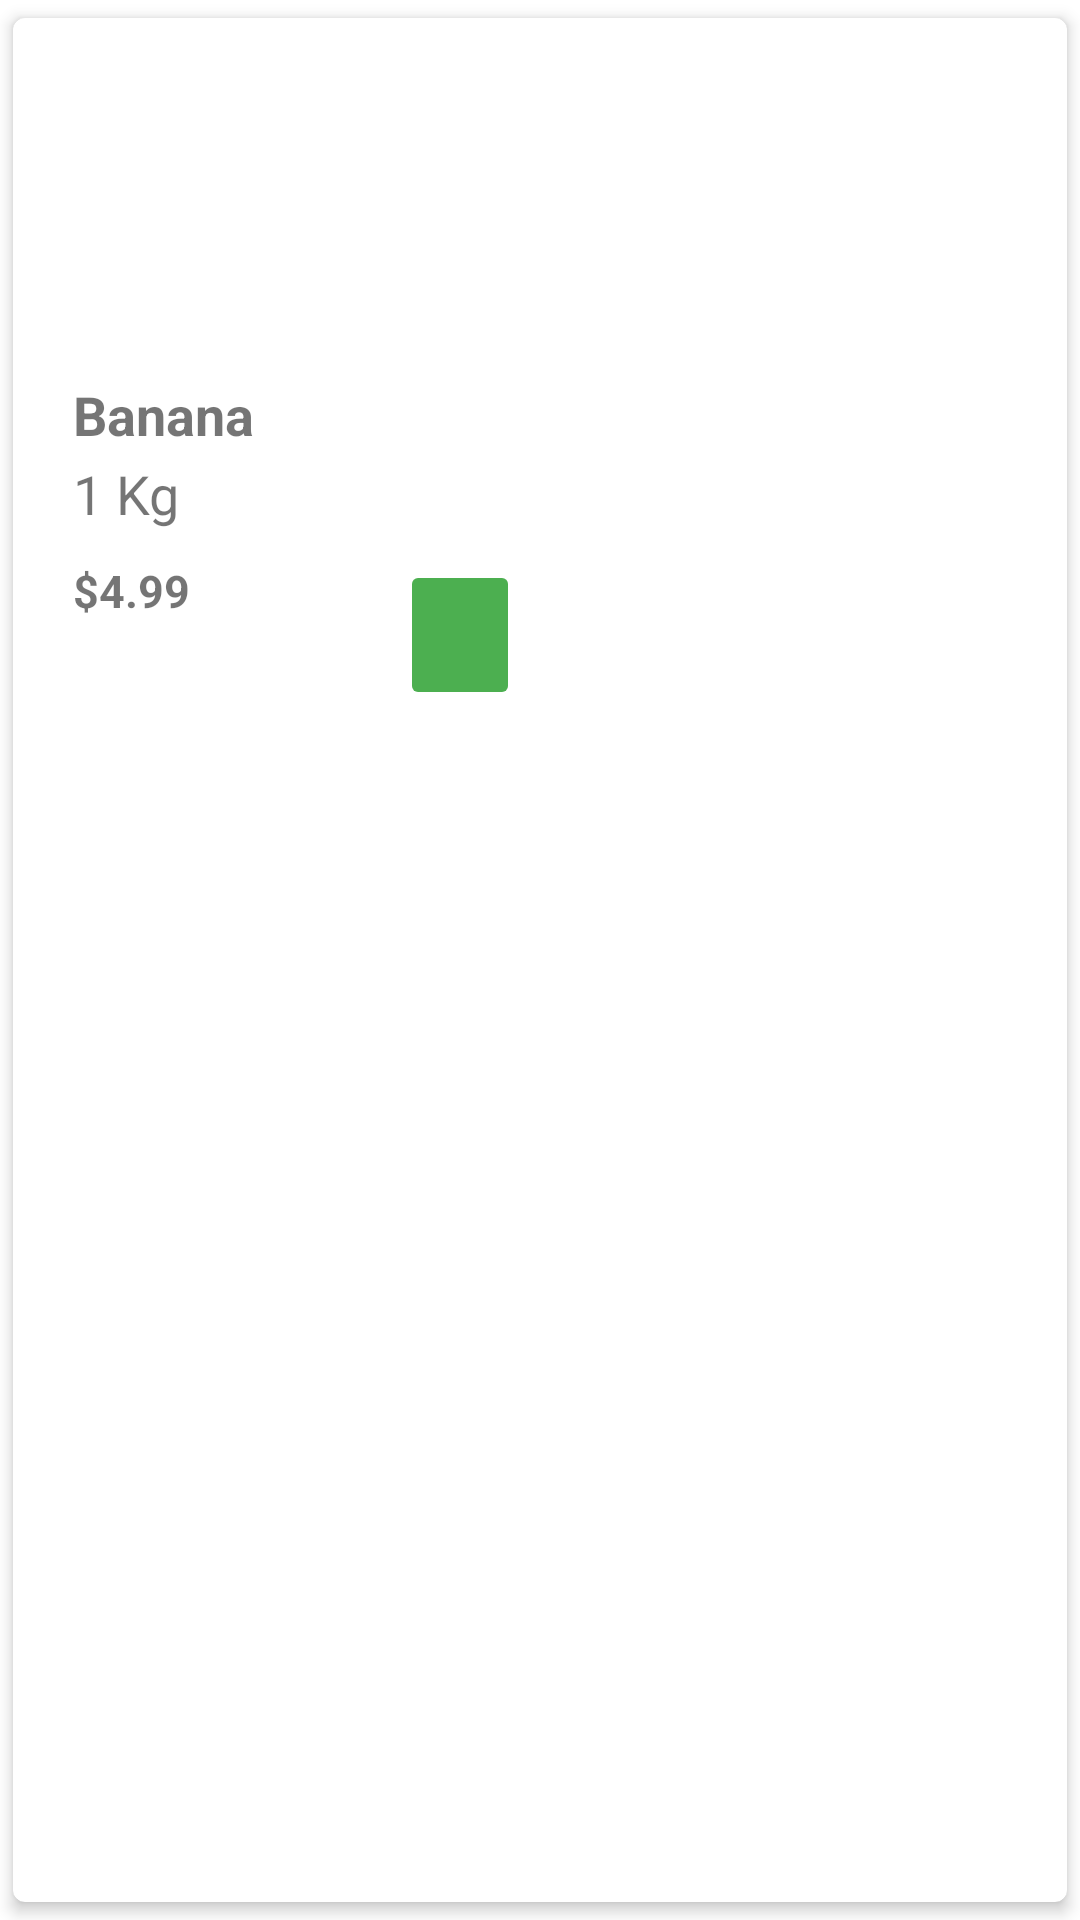

This screen was rendered from an Android layout file. Write that file and the resources it references.
<!-- AndroidManifest.xml: application theme Theme.FloatersBiz -->
<!-- res/layout/alcohol_item.xml -->
<?xml version="1.0" encoding="utf-8"?>
<androidx.cardview.widget.CardView xmlns:android="http://schemas.android.com/apk/res/android"
    xmlns:app="http://schemas.android.com/apk/res-auto"
    xmlns:card_view="http://schemas.android.com/tools"
    android:layout_width="200dp"
    android:layout_height="250dp"
    android:layout_margin="4dp"
    app:cardCornerRadius="4dp"
    app:cardElevation="3dp"
    app:cardUseCompatPadding="true"
    card_view:cardElevation="4dp">

    <LinearLayout
        android:layout_width="match_parent"
        android:layout_height="wrap_content"
        android:orientation="vertical">

        <ImageView
            android:id="@+id/productImage"
            android:layout_width="match_parent"
            android:layout_height="100dp"
            android:layout_marginTop="10dp"
            android:src="@drawable/bana" />

        <TextView
            android:id="@+id/productTitle"
            android:layout_width="match_parent"
            android:layout_height="wrap_content"
            android:layout_marginHorizontal="20dp"
            android:layout_marginTop="10dp"
            android:text="Banana"
            android:textSize="18sp"
            android:textStyle="bold" />

        <TextView
            android:id="@+id/productQuantity"
            android:layout_width="match_parent"
            android:layout_height="wrap_content"
            android:layout_marginHorizontal="20dp"
            android:layout_marginTop="2dp"
            android:text="1 Kg"
            android:textSize="18sp" />

        <LinearLayout
            android:layout_width="wrap_content"
            android:layout_height="wrap_content"
            android:layout_marginHorizontal="20dp"
            android:layout_marginTop="10dp"
            android:orientation="horizontal">

            <TextView
                android:id="@+id/productPrice"
                android:layout_width="wrap_content"
                android:layout_height="wrap_content"
                android:text="$4.99"
                android:textSize="15sp"
                android:textStyle="bold" />

            <ImageButton
                android:id="@+id/cart"
                android:layout_width="40dp"
                android:layout_height="50dp"
                android:layout_marginStart="70dp"
                android:layout_marginBottom="4dp"
                android:backgroundTint="#4CAF50"
                android:src="@drawable/ic_baseline_add_shopping_cart_24" />

        </LinearLayout>


    </LinearLayout>


</androidx.cardview.widget.CardView>
<!-- resources referenced by this layout -->
<resources>
  <style name="Theme.FloatersBiz" parent="Theme.MaterialComponents.DayNight.DarkActionBar">
          
          <item name="colorPrimary">@color/purple_500</item>
          <item name="colorPrimaryVariant">@color/purple_700</item>
          <item name="colorOnPrimary">@color/white</item>
          
          <item name="colorSecondary">@color/teal_200</item>
          <item name="colorSecondaryVariant">@color/teal_700</item>
          <item name="colorOnSecondary">@color/black</item>
          
          <item name="android:statusBarColor">?attr/colorPrimaryVariant</item>
          
      </style>
  <!-- not gathered from this repository: default colours our renderer supplied (Android Studio template values) -->
  <color name="purple_500">#FF6200EE</color>
  <color name="purple_700">#FF3700B3</color>
  <color name="teal_200">#FF03DAC5</color>
  <color name="teal_700">#FF018786</color>
  <color name="black">#FF000000</color>
  <color name="white">#FFFFFFFF</color>
</resources>
